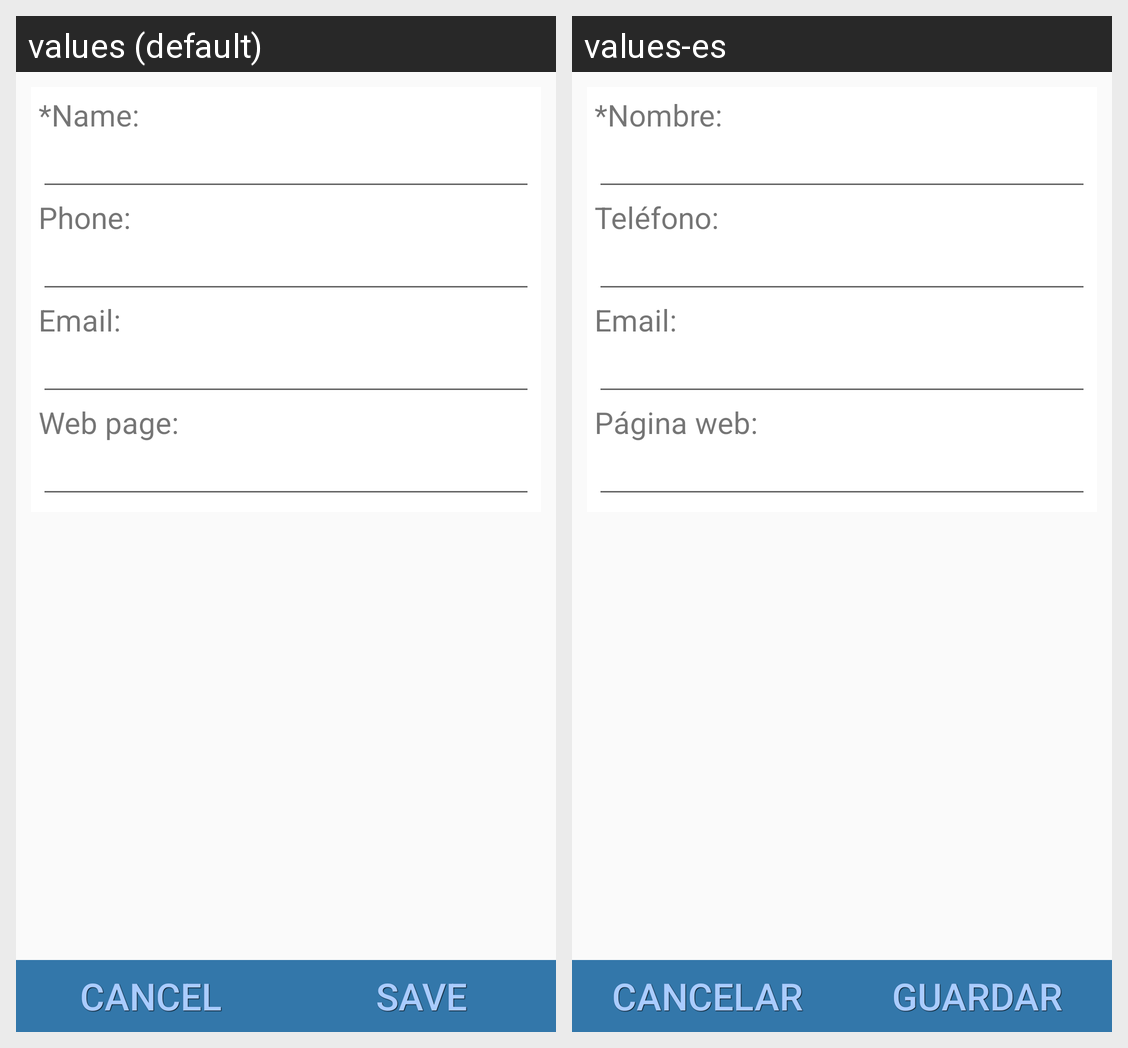

Here is an Android app screen in its default locale and in the app's own translations. Write out the translated-string differences for the strings that appear on this screen.
Android screen res/layout/fragment_add_teacher.xml rendered under 2 locales, left to right: values (default), values-es. Device: Nexus 5 (rendered at 1080×1920; each locale shown at half size, 540×960, under a caption strip naming it); theme AppTheme.
Strings drawn on this screen, with the default value and each locale's value (text and hints the layout hard-codes, and strings that could not be matched under every locale, appear in the picture but are not listed):

name
  values: *Name:
  values-es: *Nombre:

phone
  values: Phone:
  values-es: Teléfono:

email
  values: Email:
  values-es: Email:

web_page
  values: Web page:
  values-es: Página web:

cancel
  values: Cancel
  values-es: Cancelar

save
  values: Save
  values-es: Guardar
